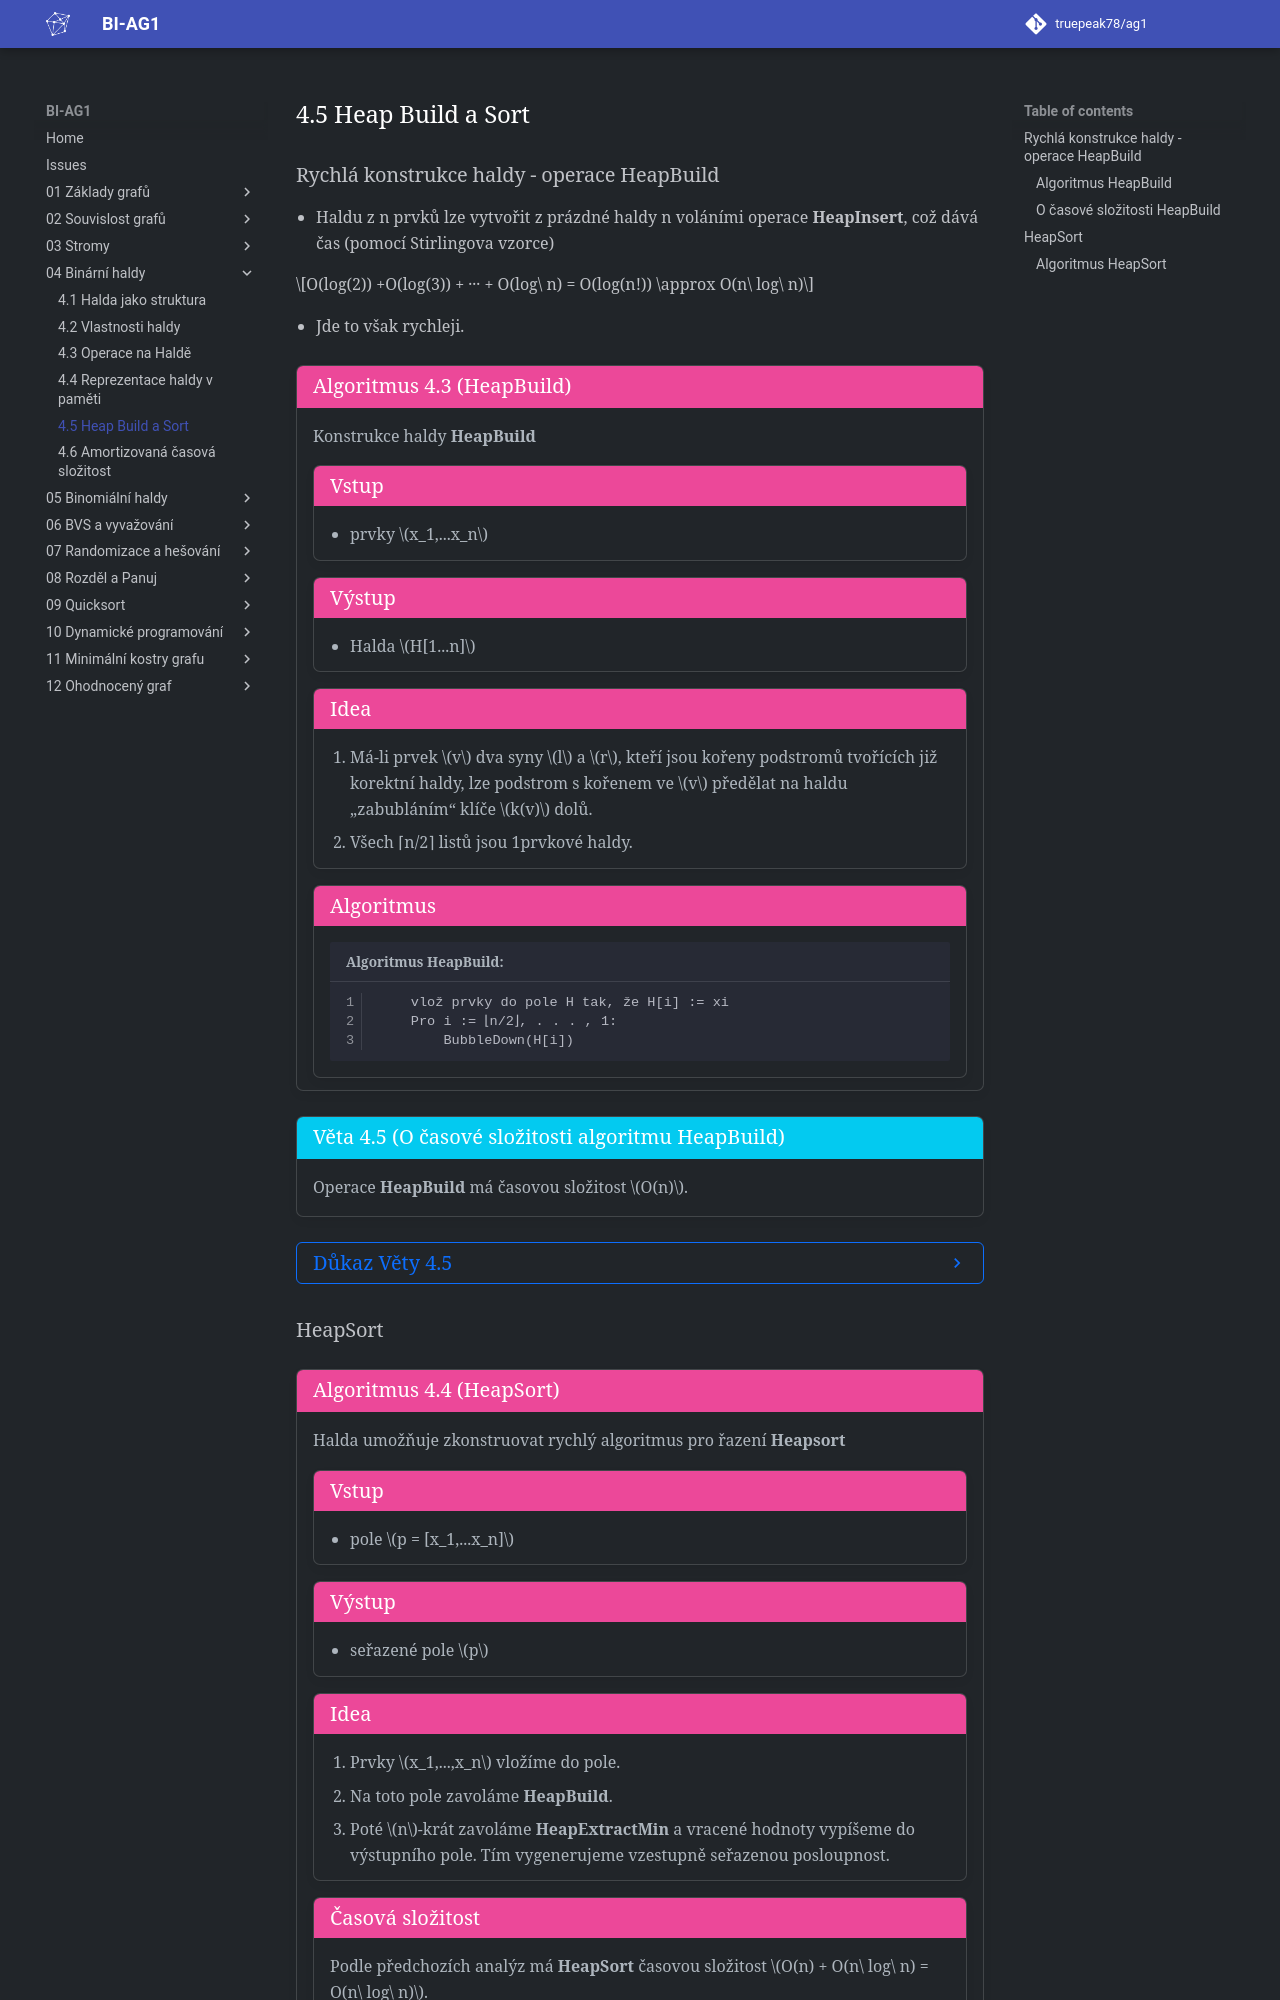

repository: truepeak78/ag1 · page: 04_Binární_haldy/4.5_Heap_Build_a_Sort/index.html · generator: mkdocs

## Rychlá konstrukce haldy - operace HeapBuild

* Haldu z n prvků lze vytvořit z prázdné haldy n voláními operace **HeapInsert**, což dává čas (pomocí Stirlingova
  vzorce)

$$O(log(2)) +O(log(3)) + ··· + O(log\ n) = O(log(n!)) \approx O(n\ log\ n)$$

* Jde to však rychleji.

<a id="algo-4.3"></a>
!!! Algorithm "[Algoritmus 4.3 (HeapBuild)](#algo-4.3)"

    ### Algoritmus HeapBuild {#algo-4.3}

    Konstrukce haldy **HeapBuild**

    !!! Algorithm "Vstup"

        - prvky $x_1,...x_n$
    
    !!! Algorithm "Výstup"

        - Halda $H[1...n]$

    !!! Algorithm "Idea"

        1. Má-li prvek $v$ dva syny $l$ a $r$, kteří jsou kořeny podstromů tvořících již korektní haldy, lze podstrom
        s kořenem ve $v$ předělat na haldu „zabubláním“ klíče $k(v)$ dolů.
        2. Všech ⌈n/2⌉ listů jsou 1prvkové haldy.

    !!! Algorithm "Algoritmus"

        ```math title="Algoritmus HeapBuild:"
            vlož prvky do pole H tak, že H[i] := xi
            Pro i := ⌊n/2⌋, . . . , 1:
                BubbleDown(H[i])


        ```

<a id="def-4.5"></a>
!!! Theorem "[Věta 4.5 (O časové složitosti algoritmu HeapBuild)](#def-4.5)"

    ### O časové složitosti HeapBuild {#def-4.5}
    Operace **HeapBuild** má časovou složitost $O(n)$.

??? Proof "Důkaz Věty 4.5"

    - Nechť strom haldy má $h$ hladin (od 0 do h-1)
    - Platí tedy $2^{h-1} \le n \le 2^h - 1$.
    - Pro účely analýzy si představíme, že i poslední hladina je zcela plná, například nějakými „dummy“ prvky většími než vše ostatní, tím jistě nesnížíme potřebný počet operací.
    - Procedura **BubbleDown** od $j$-té hladiny trvá čas $O(h − 1 − j)$.
    - Pokud to sečteme přes všech $2^j$ vrcholů hladiny $j$ a poté přes všechny hladiny, dostaneme (až na konstantu)

    $$\sum_{j=0}^{h-1}2^j(h - 1 - j) = \sum_{q=0}^{h-1}2^{h-1-q}q = \sum_{q=0}^{h-1} \frac{2^{h-1}}{2^q}q \le n\sum_{q=0}^{h-1}\frac{q}{2^q}$$

    !!! Theorem "Věta (d’Alembertovo kritérium – BI-MA2)"
        Nechť $a_k \gt 0$ pro každé $k \in \mathbb{N}$. Pokud $\lim_{k\to\infty} \frac{a_{k+1}}{a_k} \lt 1$, potom řada $\sum_{k=0}^{\infty}a_k$ absolutně konverguje.

    - Časovou složitost lze shora odhadnout $O(n\sum_{q=0}^{\infty}\frac{q}{2^q}) = O(n).$
    - Pro $a_k = \frac{k}{2^k}$ máme:
    
    $$\lim_{k\to\infty}\frac{k+1}{2^{k+1}}/\frac{k}{2^k} = lim_{k\to\infty}\frac{(k + 1) \cdot 2^k}{k \cdot 2^{k+1}}
    = lim_{k\to\infty}\frac{k+1}{k\cdot2} = \frac{1}{2}$$

    - Navíc $\frac{k}{2^k} \gt 0$, takže jsou splněny předpoklady d’Alemebrtova kritéria a proto řada $\sum a_k$
    konverguje k nějaké kladné reálné konstantě $c$ a tedy: $O(n \sum q/{2^q}) = O(c \cdot n) = O(n)$.
